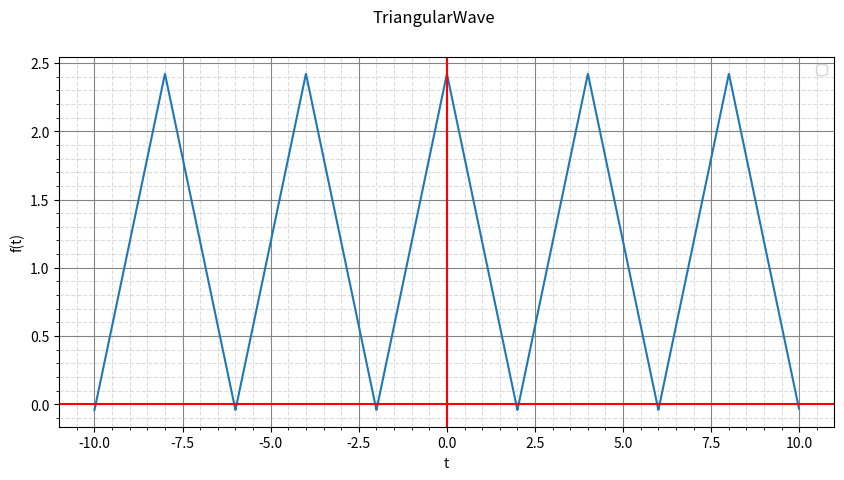

Here is the Python script that generated this plot:
# triangular wave
import matplotlib.pyplot as plt
import math
import numpy as np

PI=math.pi

STARTI=-10
ENDI=10
DT=0.01
H=100
T=2

coefprint=True

def f(t=T, h=H):
    a0= 2 - (8/math.pow(PI,2))
    somme = a0
    global coefprint
    for n in range(1,h+1):
        an= 1/(math.pow(2*n -1,2))
        bn=0 

        if coefprint:
            print(f"> a0: {a0}    --    a{n} : {round(an,3)}    --    b{n} : {round(bn,3)}")
        somme = somme + an*math.cos(((2*n-1)*PI*t)/2)

    if coefprint:
        coefprint = False
    return somme

print('> == TriangularWave == ')
print(f'> a0        --        an        --        bn')

t=np.arange(STARTI, ENDI, DT)
ft=[f(i) for i in t]
fig=plt.figure()
fig.set_figwidth(10)
fig.suptitle('TriangularWave')
plt.plot(t, ft)
plt.axhline(0, color='r')
plt.axvline(0, color='r')
plt.legend()
plt.ylabel('f(t)')
plt.xlabel('t')
plt.grid(visible=True, which='major', color='#848484', linestyle='-')
plt.minorticks_on()
plt.grid(visible=True, which='minor', color='#999999', linestyle='--', alpha=0.34)
plt.show()